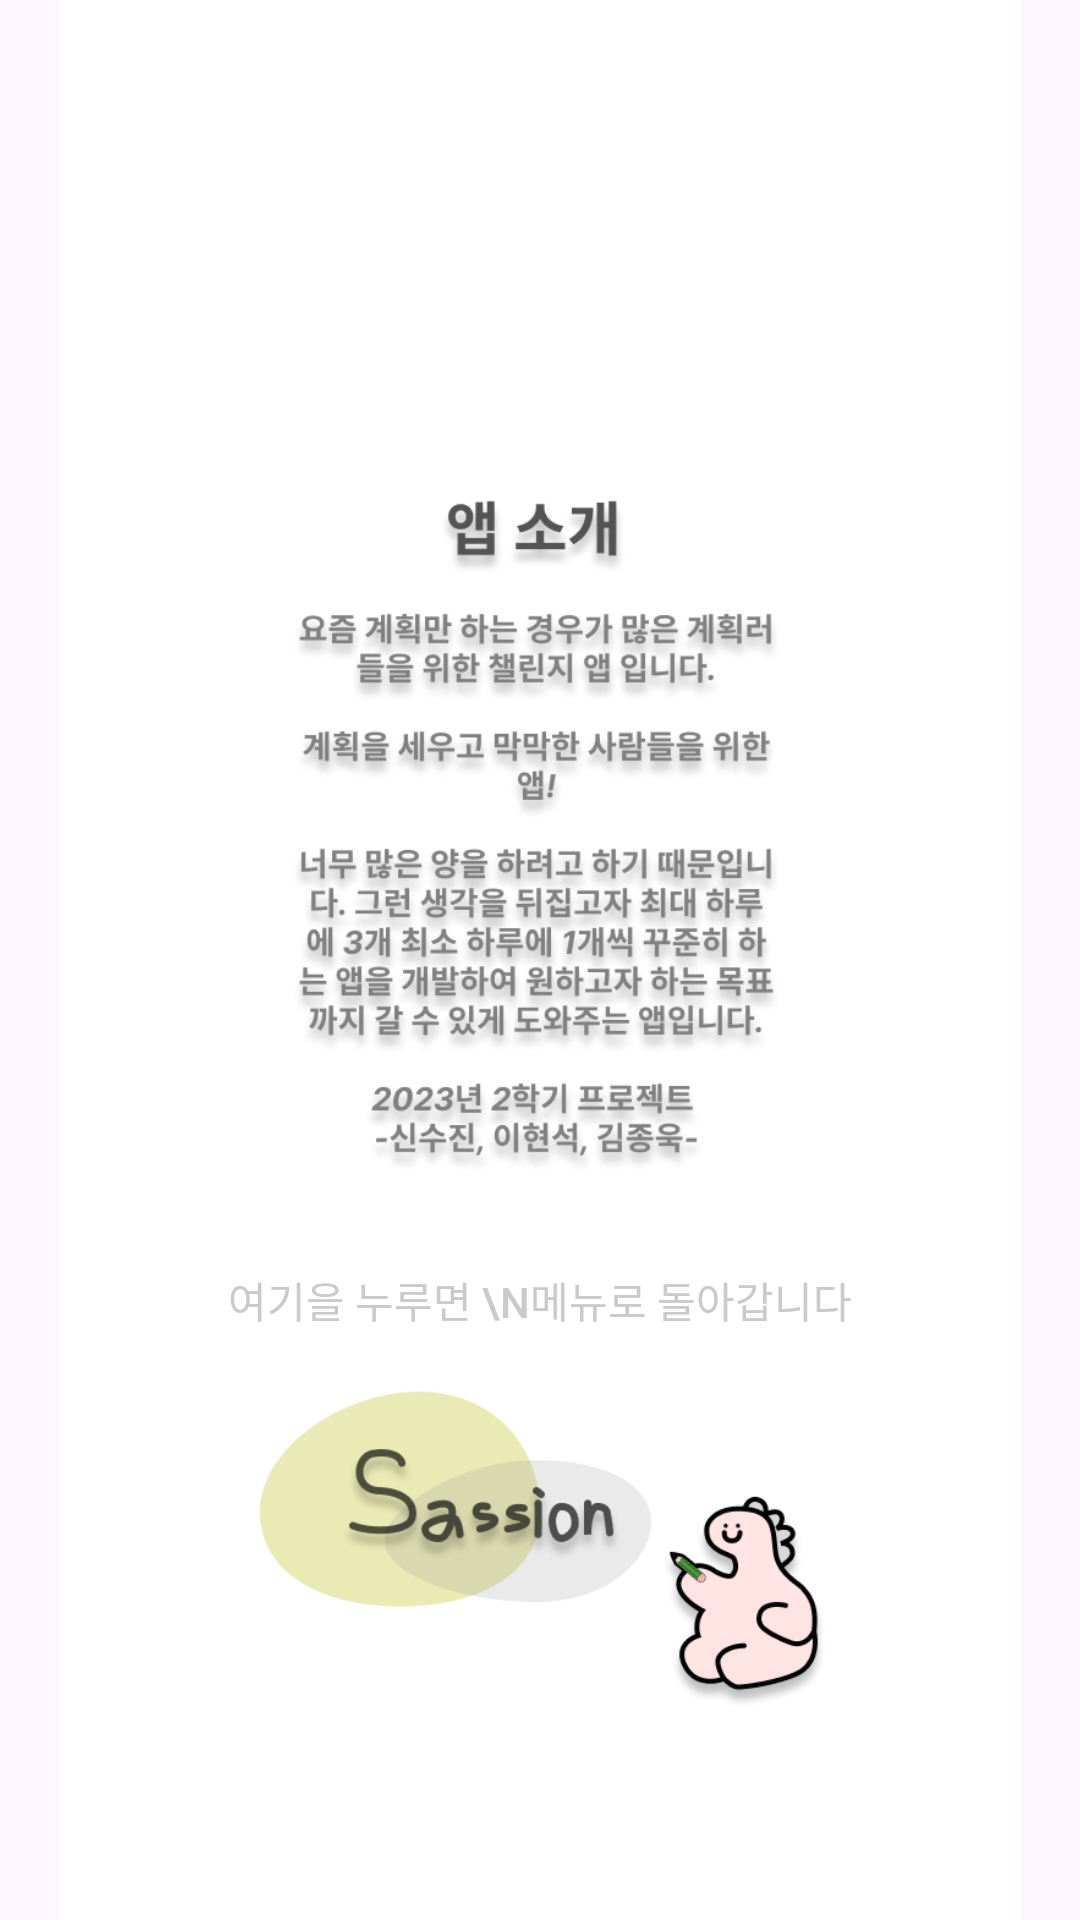

Here is an Android app screen rendered from its layout file. Give the layout XML and the strings, colors and styles it references.
<!-- AndroidManifest.xml: application theme Theme.Login_frist -->
<!-- res/layout/activity_appinfo.xml -->
<?xml version="1.0" encoding="utf-8"?>
<androidx.constraintlayout.widget.ConstraintLayout xmlns:android="http://schemas.android.com/apk/res/android"
    xmlns:app="http://schemas.android.com/apk/res-auto"
    xmlns:tools="http://schemas.android.com/tools"
    android:layout_width="match_parent"
    android:layout_height="match_parent">



    <ImageView
        android:id="@+id/imageView4"
        android:layout_width="wrap_content"
        android:layout_height="wrap_content"
        app:layout_constraintBottom_toBottomOf="parent"
        app:layout_constraintEnd_toEndOf="parent"
        app:layout_constraintStart_toStartOf="parent"
        app:layout_constraintTop_toTopOf="parent"
        app:srcCompat="@drawable/appinfo" />

    <Button
        android:id="@+id/touch"
        android:layout_width="261dp"
        android:layout_height="256dp"
        android:background="#00ff0000"
        android:text="여기을 누루면 \n메뉴로 돌아갑니다"
        android:textColor="#CACACA"
        app:layout_constraintBottom_toBottomOf="parent"
        app:layout_constraintEnd_toEndOf="parent"
        app:layout_constraintStart_toStartOf="parent"
        app:layout_constraintTop_toTopOf="parent"
        app:layout_constraintVertical_bias="0.795" />
</androidx.constraintlayout.widget.ConstraintLayout>
<!-- resources referenced by this layout -->
<resources>
  <!-- drawable appinfo: png bitmap (drawable, 153175 bytes) -->
  <style name="Theme.Login_frist" parent="Base.Theme.Login_frist" />
  <style name="Base.Theme.Login_frist" parent="Theme.Material3.DayNight.NoActionBar">
          
          
      </style>
</resources>
